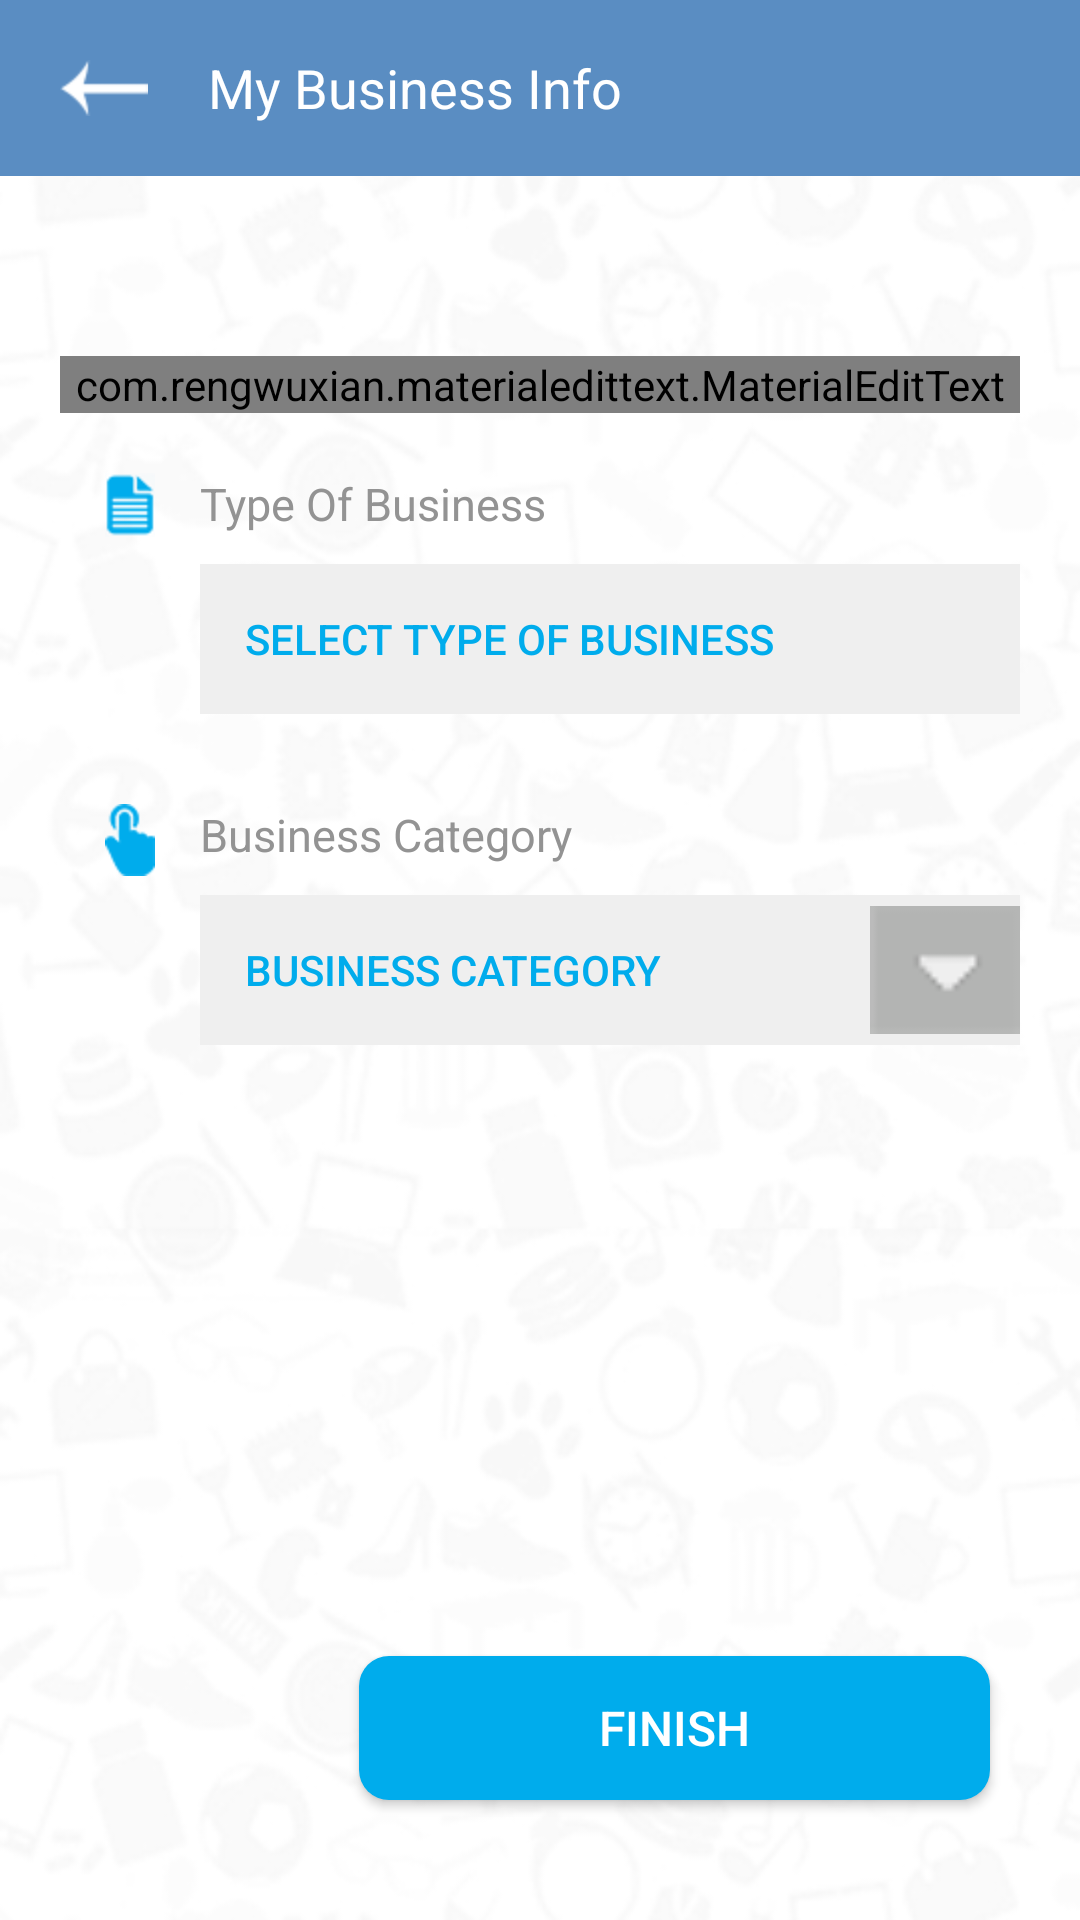

Layout XML and referenced resources for this Android screen:
<!-- AndroidManifest.xml: application theme AppTheme -->
<!-- res/layout/act_business_info.xml -->
<?xml version="1.0" encoding="utf-8"?>
<LinearLayout
    xmlns:android="http://schemas.android.com/apk/res/android"
    xmlns:app="http://schemas.android.com/apk/res-auto"
    android:layout_width="match_parent"
    android:layout_height="match_parent"
    android:background="@mipmap/login_signup_bg"
    android:orientation="vertical"
    android:paddingBottom="10dp"
    >

    <LinearLayout
        android:layout_width="match_parent"
        android:layout_height="wrap_content"
        android:background="@color/colorPrimary"
        >

        <ImageView
            android:id="@+id/act_binfo_back_iv"
            android:layout_width="wrap_content"
            android:layout_height="wrap_content"
            android:layout_alignParentLeft="true"
            android:layout_centerVertical="true"
            android:padding="20dp"
            android:src="@mipmap/back"/>

        <TextView
            android:id="@+id/act_binfo_tv"
            android:layout_width="wrap_content"
            android:layout_height="wrap_content"
            android:layout_gravity="center_vertical"
            android:layout_toRightOf="@+id/act_pinfo_back_iv"
            android:text="My Business Info"
            android:textColor="@color/white"
            android:textSize="@dimen/normal_textsize"/>

    </LinearLayout>

    <ScrollView
        android:layout_width="match_parent"
        android:layout_height="match_parent"
        android:layout_marginTop="40dp"
        android:fillViewport="true"
        android:padding="20dp">

        <RelativeLayout
            android:layout_width="match_parent"
            android:layout_height="match_parent">

            <LinearLayout
                android:layout_width="match_parent"
                android:layout_height="wrap_content"
                android:layout_alignParentTop="true"
                android:orientation="vertical"
                >

                <com.rengwuxian.materialedittext.MaterialEditText
                    android:id="@+id/act_binfo_bname_edt"
                    android:layout_width="match_parent"
                    android:layout_height="wrap_content"
                    android:hint="@string/business_name"
                    android:inputType="textEmailAddress"
                    android:textAppearance="@style/TextAppearance.App.TextInputLayout"
                    android:textSize="@dimen/normal_textsize"
                    app:met_autoValidate="true"
                    app:met_baseColor="@color/selected_color"
                    app:met_floatingLabel="normal"
                    app:met_floatingLabelAnimating="true"
                    app:met_floatingLabelTextColor="@color/black"
                    app:met_floatingLabelTextSize="@dimen/normal_textsize"
                    app:met_iconLeft="@mipmap/bname"
                    app:met_iconPadding="-5dp"
                    app:met_primaryColor="@color/selected_color"
                    app:met_textColor="@color/selected_color"
                    app:met_textColorHint="@color/unselected_color"
                    app:met_underlineColor="@color/unselected_color"
                    app:met_validateOnFocusLost="true"/>


                <LinearLayout
                    android:layout_width="match_parent"
                    android:layout_height="wrap_content"
                    android:layout_marginBottom="10dp"
                    android:layout_marginLeft="5dp"
                    android:layout_marginTop="20dp"
                    android:orientation="horizontal">


                    <ImageView
                        android:id="@+id/act_binfo_type_busi_iv"
                        android:layout_width="wrap_content"
                        android:layout_height="wrap_content"
                        android:layout_marginLeft="10dp"
                        android:layout_marginRight="5dp"
                        android:paddingBottom="10dp"
                        android:src="@mipmap/btype"/>

                    <LinearLayout
                        android:layout_width="match_parent"
                        android:layout_height="wrap_content"
                        android:orientation="vertical">


                        <TextView
                            android:layout_width="wrap_content"
                            android:layout_height="wrap_content"
                            android:text="Type Of Business"
                            android:layout_marginLeft="10dp"
                            android:textColor="@color/unselected_color"
                            android:textSize="@dimen/small_textsize"/>


                        <RelativeLayout
                            android:id="@+id/act_binfo_type_busi_layout"
                            android:layout_width="match_parent"
                            android:layout_height="wrap_content"
                            android:layout_marginLeft="10dp"
                            android:layout_marginTop="10dp"
                            android:layout_weight="1"
                            android:background="@mipmap/dropboxgrey"
                            android:orientation="horizontal"
                            >

                            <Button
                                android:id="@+id/act_binfo_type_busi_spn"
                                android:layout_width="match_parent"
                                android:layout_height="wrap_content"
                                android:layout_centerVertical="true"
                                android:layout_gravity="center"
                                android:textColor="@color/selected_color"
                                android:layout_marginLeft="5dp"
                                android:text="Select Type of Business"
                                android:singleLine="true"
                                android:layout_toLeftOf="@+id/act_binfo_type_busi_arrow"
                                android:padding="10dp"
                                android:background="@android:color/transparent"
                                android:gravity="left|center"/>

                            <ImageView
                                android:id="@+id/act_binfo_type_busi_arrow"
                                android:layout_width="50dp"
                                android:layout_height="50dp"
                                android:layout_alignParentRight="true"

                                android:paddingLeft="10dp"
                                android:paddingRight="10dp"
                                android:layout_centerVertical="true"
                                android:layout_gravity="center"
                                android:background="@drawable/dropboxdropdown"/>

                        </RelativeLayout>
                    </LinearLayout>
                </LinearLayout>

                <LinearLayout
                    android:layout_width="match_parent"
                    android:layout_height="wrap_content"
                    android:layout_marginBottom="10dp"
                    android:layout_marginLeft="5dp"
                    android:layout_marginTop="20dp"
                    android:orientation="horizontal">

                    <ImageView
                        android:id="@+id/act_binfo_mult_catg_iv"
                        android:layout_width="wrap_content"
                        android:layout_height="wrap_content"
                        android:layout_marginLeft="10dp"
                        android:layout_marginRight="5dp"
                        android:paddingBottom="10dp"
                        android:src="@mipmap/choosecat"/>

                    <LinearLayout
                        android:layout_width="match_parent"
                        android:layout_height="wrap_content"
                        android:orientation="vertical">

                        <TextView
                            android:layout_width="wrap_content"
                            android:layout_height="wrap_content"
                            android:text="Business Category"
                            android:layout_marginLeft="10dp"
                            android:textColor="@color/unselected_color"
                            android:textSize="@dimen/small_textsize"/>

                        <RelativeLayout
                            android:id="@+id/act_binfo_mult_catg_layout"
                            android:layout_width="match_parent"
                            android:layout_height="wrap_content"
                            android:layout_marginLeft="10dp"
                            android:layout_marginTop="10dp"
                            android:layout_weight="1"
                            android:background="@mipmap/dropboxgrey"
                            android:orientation="horizontal"
                          >

                            <Button
                                android:id="@+id/act_binfo_mult_catg_spn"
                                android:layout_width="match_parent"
                                android:layout_height="wrap_content"
                                android:layout_centerVertical="true"
                                android:layout_gravity="center"
                                android:textColor="@color/selected_color"
                                android:text="Business Category"
                                android:layout_marginLeft="5dp"
                                android:padding="10dp"
                                android:background="@android:color/transparent"
                                android:gravity="left|center"/>

                            <ImageView
                                android:id="@+id/act_binfo_mult_catg_arrow"
                                android:layout_width="50dp"
                                android:layout_height="50dp"
                                android:layout_alignParentRight="true"
                                android:layout_centerVertical="true"
                                android:layout_gravity="center"
                                android:src="@mipmap/dropboxdropdown"/>

                        </RelativeLayout>
                    </LinearLayout>
                </LinearLayout>

            </LinearLayout>

            <Button
                android:id="@+id/act_binfo_btn"
                android:layout_width="wrap_content"
                android:layout_height="wrap_content"
                android:layout_alignParentBottom="true"
                android:layout_alignParentRight="true"
                android:layout_below="@+id/etPasswordLayout"
                android:layout_margin="10dp"
                android:paddingLeft="-10dp"
                android:paddingRight="-10dp"
                android:background="@drawable/round_corner_blue_btn"
                android:text="Finish"
                android:textAllCaps="true"
                android:textColor="@color/white"
                android:textSize="16sp"/>

        </RelativeLayout>
    </ScrollView>
</LinearLayout>
<!-- resources referenced by this layout -->
<resources>
  <color name="black">#000</color>
  <color name="colorPrimary">#5A8DC2</color>
  <color name="selected_color">#00ACEC</color>
  <color name="unselected_color">#939393</color>
  <color name="white">#FFF</color>
  <dimen name="normal_textsize">18sp</dimen>sp
  <dimen name="small_textsize">15sp</dimen>
  <!-- drawable dropboxdropdown: png bitmap (mipmap-hdpi, 2964 bytes) -->
  <!-- drawable round_corner_blue_btn (drawable) -->
  <?xml version="1.0" encoding="utf-8"?>
  <shape xmlns:android="http://schemas.android.com/apk/res/android"
         android:shape="rectangle"
      >
      
      <solid android:color="@color/selected_color"/>
      <padding
          android:bottom ="10dp"
          android:left="80dp"
          android:right="80dp"
          android:top="10dp"/>
      <corners android:radius="10dp"/>
  </shape>
  <!-- mipmap back: png bitmap (mipmap-hdpi, 3164 bytes) -->
  <!-- mipmap bname: png bitmap (mipmap-hdpi, 3511 bytes) -->
  <!-- mipmap btype: png bitmap (mipmap-hdpi, 3409 bytes) -->
  <!-- mipmap choosecat: png bitmap (mipmap-hdpi, 3330 bytes) -->
  <!-- mipmap dropboxdropdown: png bitmap (mipmap-hdpi, 2964 bytes) -->
  <!-- mipmap dropboxgrey: png bitmap (mipmap-hdpi, 2837 bytes) -->
  <!-- mipmap login_signup_bg: jpg bitmap (mipmap-hdpi, 87904 bytes) -->
  <string name="business_name">Business Name</string>
  <style name="TextAppearance.App.TextInputLayout" parent="@android:style/TextAppearance">
          <item name="android:textColor">@color/black</item>
          <item name="android:textSize">14sp</item>
  
      </style>
  <style name="AppTheme" parent="Theme.AppCompat.Light.NoActionBar">
          
          <item name="colorPrimary">@color/colorPrimary</item>
          <item name="colorPrimaryDark">@color/colorPrimaryDark</item>
          <item name="colorAccent">@color/colorAccent</item>
          <item name="colorControlNormal">@color/unselected_color</item>
          <item name="colorControlActivated">@color/selected_color</item>
          <item name="colorControlHighlight">@color/selected_color</item>
      </style>
  <color name="colorPrimaryDark">#5A8DC2</color>
  <color name="colorAccent">#5A8DC2</color>
</resources>
